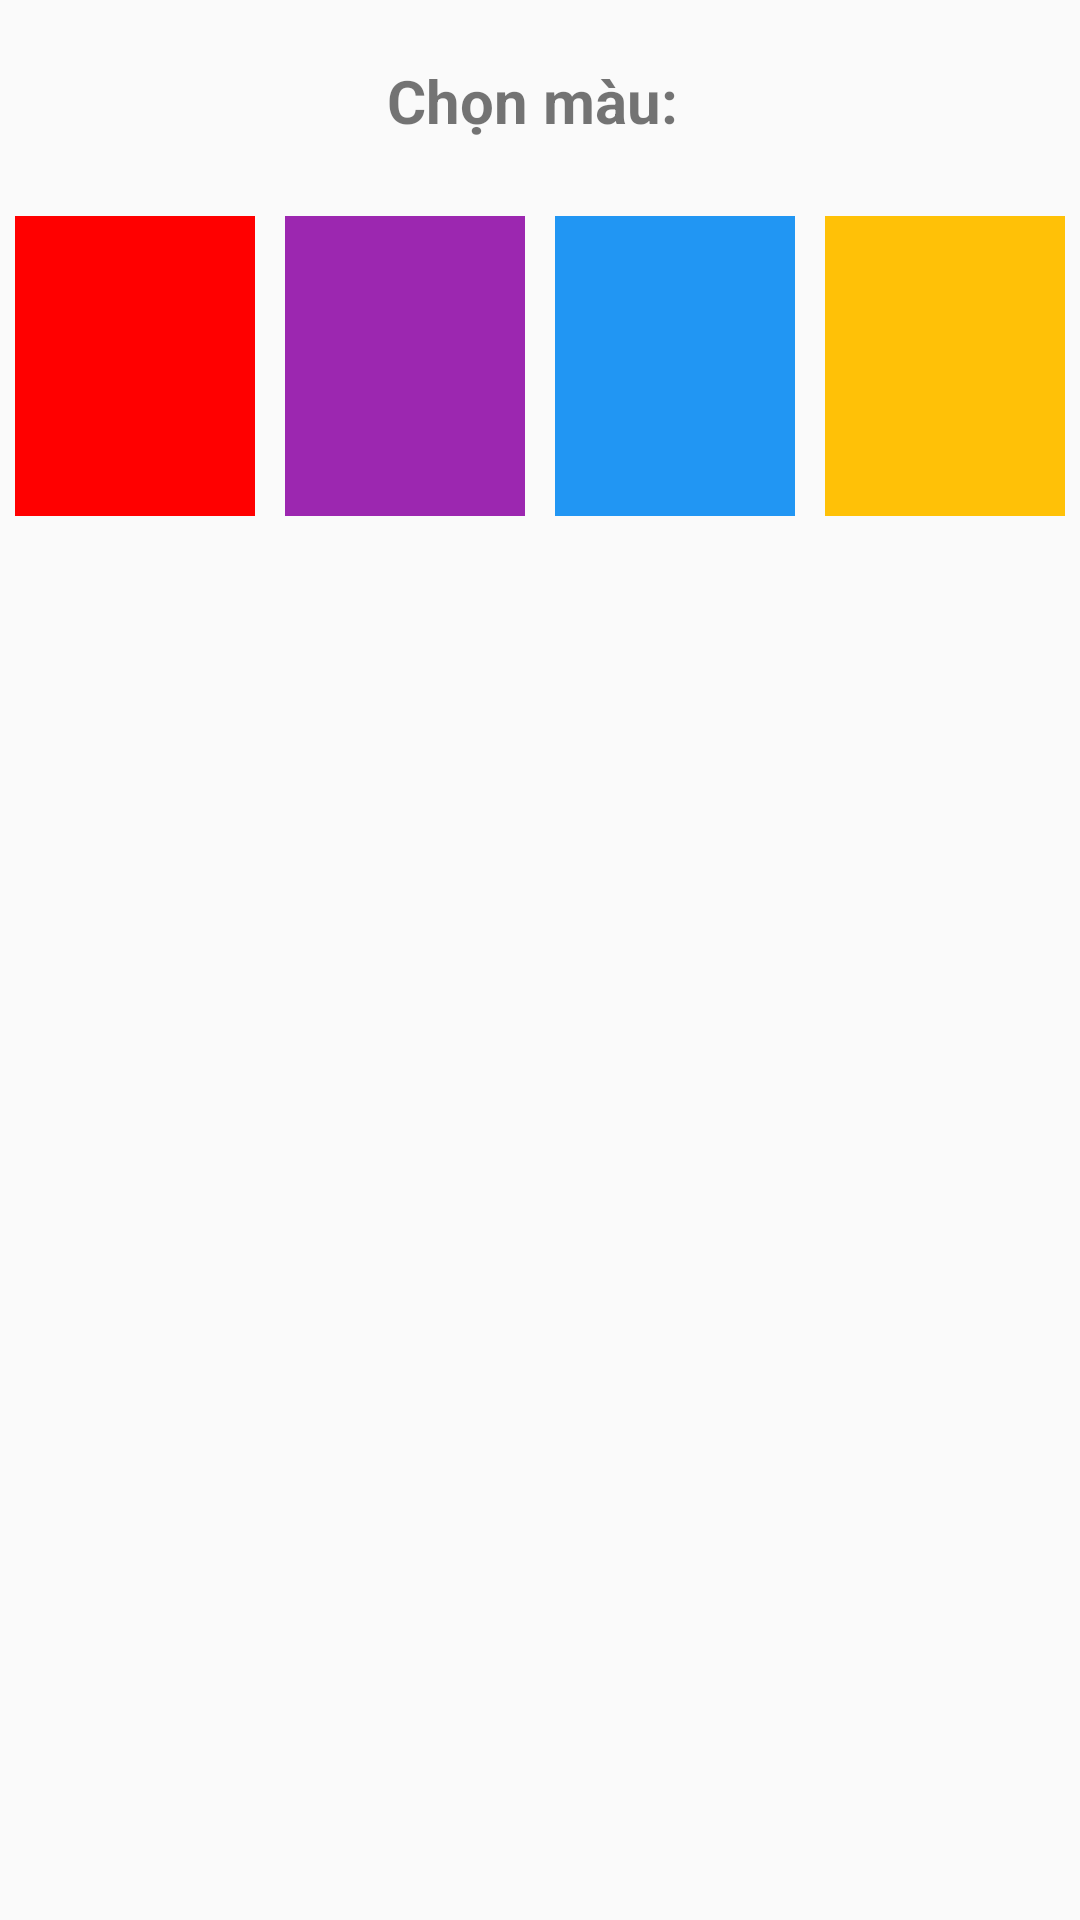

Android layout source for this screen:
<!-- AndroidManifest.xml: application theme AppTheme -->
<!-- res/layout/dialog_choose_color.xml -->
<?xml version="1.0" encoding="utf-8"?>
<RelativeLayout
    android:id="@+id/dialogMenu"
    xmlns:android="http://schemas.android.com/apk/res/android"
    android:layout_width="match_parent"
    android:layout_height="match_parent">

    <TextView
        android:id="@+id/tvchonMau"
        android:layout_width="match_parent"
        android:layout_height="wrap_content"
        android:text="Chọn màu: "
        android:gravity="center"
        android:textSize="20sp"
        android:textStyle="bold"
        android:layout_margin="20dp">

    </TextView>
    <LinearLayout
        android:layout_below="@+id/tvchonMau"
        android:weightSum="4"
        android:orientation="horizontal"
        android:layout_width="match_parent"
        android:layout_height="wrap_content">

        <TextView
            android:id="@+id/colorRed"
            android:layout_margin="5dp"
            android:layout_weight="1"
            android:background="#f00"
            android:layout_width="100dp"
            android:layout_height="100dp" />
        <TextView
            android:id="@+id/colorViolet"
            android:layout_weight="1"
            android:layout_margin="5dp"
            android:background="#9C27B0"
            android:layout_width="100dp"
            android:layout_height="100dp" />
        <TextView
            android:id="@+id/colorBlue"
            android:layout_margin="5dp"
            android:background="#2196F3"
            android:layout_weight="1"
            android:layout_width="100dp"
            android:layout_height="100dp" />
        <TextView
            android:id="@+id/colorYellow"
            android:layout_margin="5dp"
            android:background="#FFC107"
            android:layout_weight="1"
            android:layout_width="100dp"
            android:layout_height="100dp" />


    </LinearLayout>

</RelativeLayout>
<!-- resources referenced by this layout -->
<resources>
  <style name="AppTheme" parent="Theme.AppCompat.Light.NoActionBar">
          
          <item name="colorPrimary">@color/colorPrimary</item>
          <item name="colorPrimaryDark">@color/colorPrimaryDark</item>
          <item name="colorAccent">@color/colorAccent</item>
      </style>
  <color name="colorPrimary">#008577</color>
  <color name="colorPrimaryDark">#00574B</color>
  <color name="colorAccent">#FF5722</color>
</resources>
